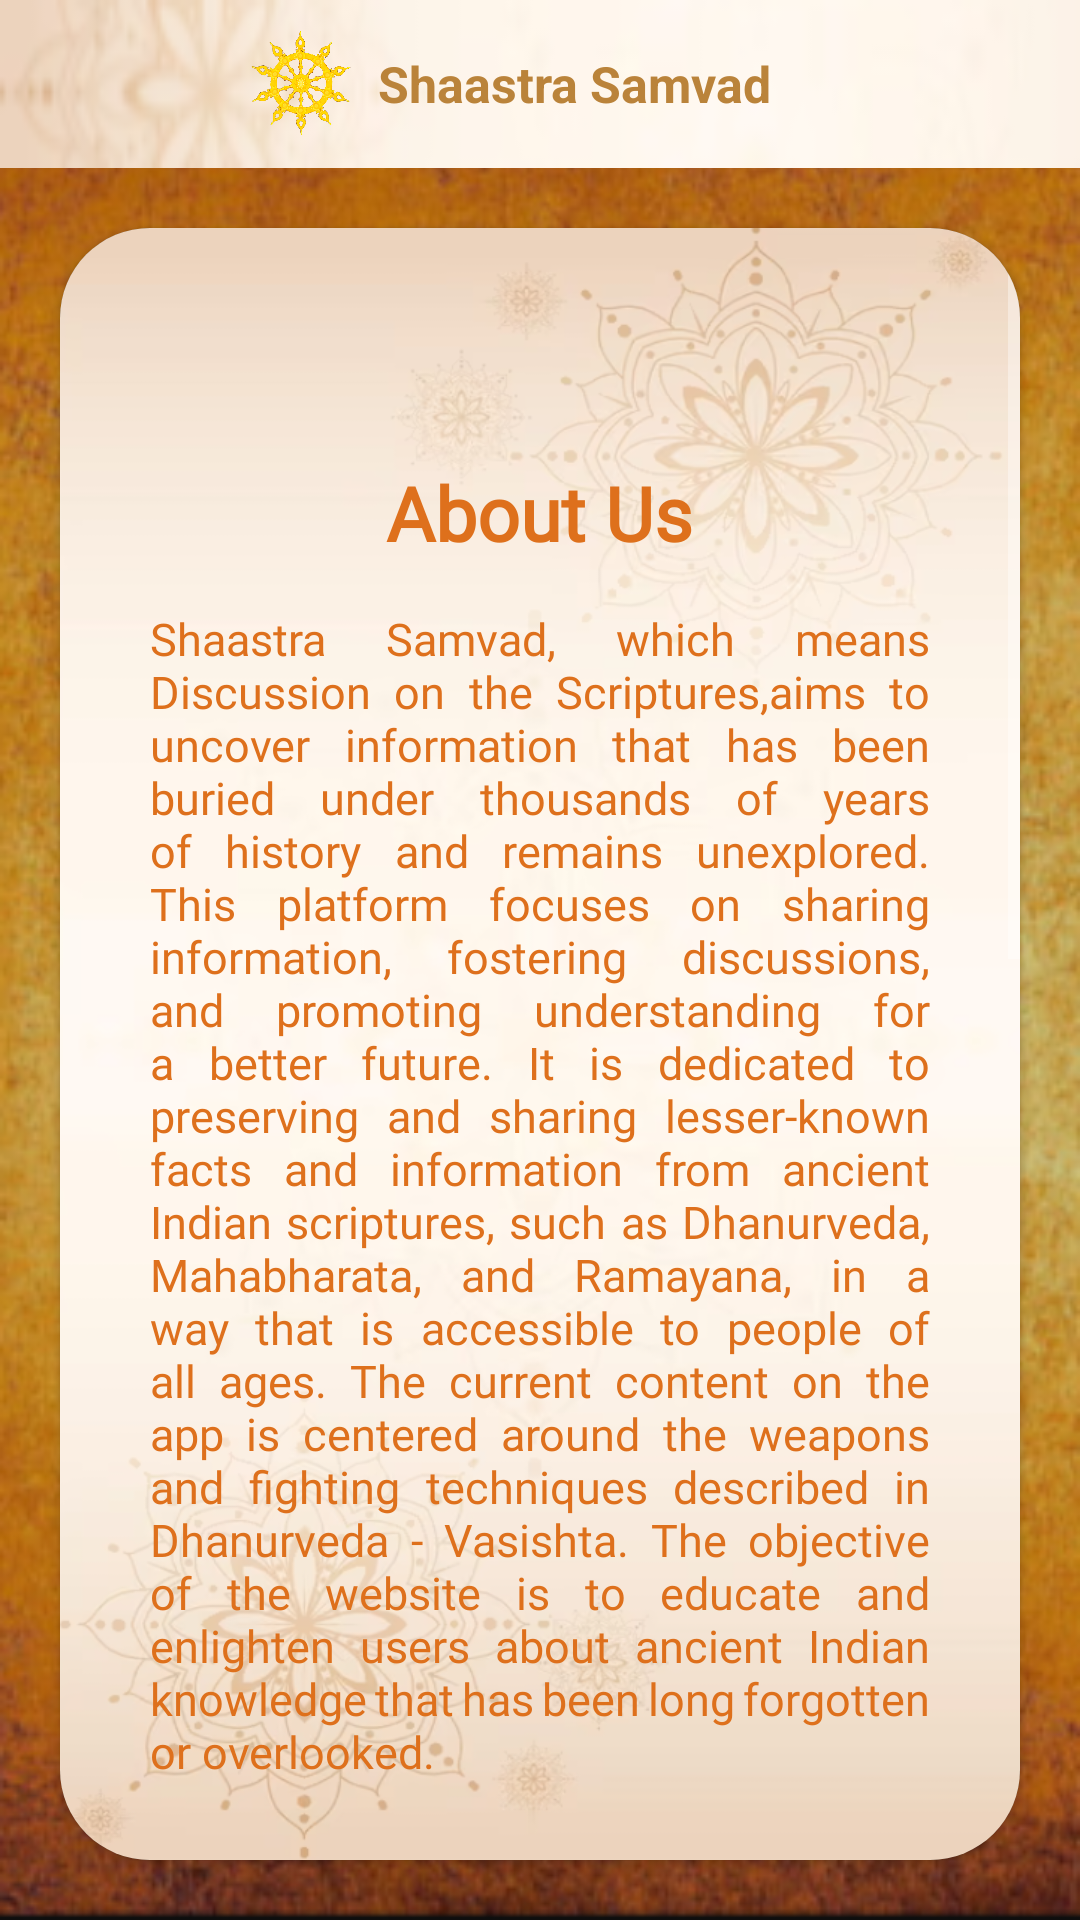

This screen was rendered from an Android layout file. Write that file and the resources it references.
<!-- AndroidManifest.xml: application theme Theme.AppCompat.NoActionBar -->
<!-- res/layout/activity_mission_and_vision.xml -->
<LinearLayout xmlns:android="http://schemas.android.com/apk/res/android"
    xmlns:app="http://schemas.android.com/apk/res-auto"
    xmlns:tools="http://schemas.android.com/tools"
    android:orientation="vertical"
    android:layout_width="match_parent"
    android:layout_height="match_parent"
    style="@style/background_layout"
    android:background="@drawable/om5"
    tools:context=".activities.MissionAndVision">

    <include
        layout="@layout/custom_toolbar"
        android:layout_width="match_parent"
        android:layout_height="wrap_content" />

    <androidx.cardview.widget.CardView
        android:layout_width="match_parent"
        android:layout_height="match_parent"
        android:layout_margin="20dp"
        app:cardCornerRadius="30dp"
        android:background="@drawable/backcard"
        android:outlineSpotShadowColor="@color/black">

        <ScrollView
            android:layout_width="match_parent"
            android:layout_height="match_parent"
            android:paddingBottom="20dp"
            android:background="@drawable/backcard2"
            style="@style/card_background">

            <LinearLayout
                android:layout_width="match_parent"
                android:layout_height="match_parent"
                android:orientation="vertical"
                android:layout_marginBottom="10dp"
                >

                <ImageButton
                    android:id="@+id/infoButton"
                    android:layout_width="48dp"
                    android:layout_height="48dp"
                    android:layout_gravity="end"
                    android:background="?attr/selectableItemBackgroundBorderless"
                    android:contentDescription="Info button"
                    android:visibility="invisible"
                    android:src="@drawable/ic_info"/>


                <LinearLayout
                    android:layout_width="match_parent"
                    android:layout_height="wrap_content"
                    android:orientation="vertical">

                    <TextView
                        style="@style/text_color"
                        android:layout_width="wrap_content"
                        android:layout_height="wrap_content"
                        android:layout_marginTop="30dp"
                        android:layout_marginBottom="15dp"
                        android:fontFamily="@font/belgrano"
                        android:layout_gravity="center_horizontal"
                        android:text="About Us"
                        android:id="@+id/first"
                        android:textStyle="bold"
                        android:textSize="25sp"/>

                    <TextView
                        android:id="@+id/display_first"
                        style="@style/text_color"
                        android:layout_width="wrap_content"
                        android:layout_height="wrap_content"
                        android:layout_marginLeft="30dp"
                        android:layout_marginRight="30dp"
                        android:fontFamily="@font/belgrano"
                        android:text="@string/about_us"
                        android:layout_gravity="center_horizontal"
                        android:justificationMode="inter_word"
                        android:textAlignment="gravity"
                        android:textSize="15sp"
                        android:textStyle="normal" />

                </LinearLayout>


                <LinearLayout
                    android:layout_width="match_parent"
                    android:layout_height="wrap_content"
                    android:orientation="vertical">

                    <TextView
                        android:id="@+id/second"
                        android:layout_gravity="center_horizontal"
                        style="@style/text_color"
                        android:textStyle="bold"
                        android:layout_width="wrap_content"
                        android:layout_height="wrap_content"
                        android:layout_marginTop="30dp"
                        android:layout_marginBottom="30dp"
                        android:fontFamily="@font/belgrano"
                        android:text="Mission"
                        android:textSize="25sp" />

                    <TextView
                        android:id="@+id/display_second"
                        style="@style/text_color"
                        android:layout_gravity="center_horizontal"
                        android:layout_width="wrap_content"
                        android:layout_height="wrap_content"
                        android:layout_marginLeft="30dp"
                        android:layout_marginRight="30dp"
                        android:fontFamily="@font/belgrano"
                        android:text="@string/mission"
                        android:justificationMode="inter_word"
                        android:textSize="15sp"
                        android:textStyle="normal" />

                </LinearLayout>

                <LinearLayout
                    android:layout_width="match_parent"
                    android:layout_height="wrap_content"
                    android:orientation="vertical">

                    <TextView
                        style="@style/text_color"
                        android:layout_gravity="center_horizontal"
                        android:layout_width="wrap_content"
                        android:layout_height="wrap_content"
                        android:layout_marginTop="30dp"
                        android:layout_marginBottom="30dp"
                        android:fontFamily="@font/belgrano"
                        android:text="Vision"
                        android:textStyle="bold"
                        android:id="@+id/third"
                        android:textSize="25sp" />

                    <TextView
                        android:layout_width="wrap_content"
                        android:layout_height="wrap_content"
                        android:id="@+id/display_third"
                        android:layout_gravity="center_horizontal"
                        android:text="@string/vision"
                        android:layout_marginLeft="30dp"
                        android:layout_marginRight="30dp"
                        android:justificationMode="inter_word"
                        android:textStyle="normal"
                        android:textSize="15sp"
                        style="@style/text_color"
                        android:fontFamily="@font/belgrano"
                         />

                </LinearLayout>

            </LinearLayout>

        </ScrollView>

    </androidx.cardview.widget.CardView>


</LinearLayout>
<!-- res/layout/custom_toolbar.xml (included above) -->
<?xml version="1.0" encoding="utf-8"?>
<androidx.appcompat.widget.Toolbar xmlns:android="http://schemas.android.com/apk/res/android"
    android:layout_width="match_parent"
    android:layout_height="wrap_content"
    android:background="@drawable/backcard4">

    <ImageButton
        android:id="@+id/buttonback"
        android:layout_width="wrap_content"
        android:layout_height="wrap_content"
        android:background="@android:color/transparent"
        android:padding="5dp"
        android:src="@drawable/ic_baseline_arrow_back_24" />

    <LinearLayout
        android:layout_width="wrap_content"
        android:layout_height="wrap_content"
        android:gravity="center_horizontal"
        android:paddingLeft="150px"
        android:orientation="horizontal">

        <ImageView
            android:id="@+id/imageView2"
            android:layout_width="150px"
            android:layout_height="150px"
            android:layout_weight="1"
            android:src="@drawable/logo" />

        <TextView
            android:layout_width="match_parent"
            android:layout_height="match_parent"
            android:paddingRight="50px"
            android:text="Shaastra Samvad"
            android:gravity="center_vertical"
            android:textColor="@color/primary_darker"
            android:textSize="50px"
            android:textStyle="bold" />

    </LinearLayout>

</androidx.appcompat.widget.Toolbar>
<!-- resources referenced by this layout -->
<resources>
  <color name="black">#FF000000</color>
  <color name="primary_darker">#ba833a</color>
  <!-- drawable backcard: png bitmap (drawable, 35149 bytes) -->
  <!-- drawable backcard2: png bitmap (drawable, 293537 bytes) -->
  <!-- drawable backcard4: png bitmap (drawable, 4944 bytes) -->
  <!-- drawable ic_info (drawable) -->
  <vector android:height="30dp" android:tint="#000000"
      android:viewportHeight="24" android:viewportWidth="24"
      android:width="30dp" xmlns:android="http://schemas.android.com/apk/res/android">
      <path android:fillColor="@color/black" android:pathData="M12,2C6.48,2 2,6.48 2,12s4.48,10 10,10 10,-4.48 10,-10S17.52,2 12,2zM12,17c-0.55,0 -1,-0.45 -1,-1v-4c0,-0.55 0.45,-1 1,-1s1,0.45 1,1v4c0,0.55 -0.45,1 -1,1zM13,9h-2L11,7h2v2z"/>
  </vector>
  <!-- drawable logo: png bitmap (drawable, 372617 bytes) -->
  <!-- drawable om5: png bitmap (drawable, 255780 bytes) -->
  <string name="about_us">Shaastra Samvad, which means "Discussion on the Scriptures," aims to uncover information that has been buried under thousands of years of history and remains unexplored. This platform focuses on sharing information, fostering discussions, and promoting understanding for a better future. It is dedicated to preserving and sharing lesser-known facts and information from ancient Indian scriptures, such as Dhanurveda, Mahabharata, and Ramayana, in a way that is accessible to people of all ages. The current content on the app is centered around the weapons and fighting techniques described in Dhanurveda - Vasishta. The objective of the website is to educate and enlighten users about ancient Indian knowledge that has been long forgotten or overlooked.</string>
  <string name="mission">The purpose of this app is to illuminate the darkness with knowledge, to replace ignorance with wisdom, and to uphold righteousness over wrong. It will be a repository of ancient Indian scriptures, providing resources for people worldwide to explore and learn from these timeless texts. By fostering an understanding and appreciation of our heritage, it aims to inspire future generations to build a better future based on the wisdom of the past.</string>
  <string name="vision">"Shaastra-samvad is an endless project aimed at reviving and sharing the wisdom of ancient Indian scriptures. The app's scope is expanding beyond Dhanurveda to include texts like Mahabharata, Ramayana, and others. It will continue to grow and serve as a valuable resource for those interested in ancient Indian knowledge. The platform is dedicated to maintaining the authenticity and integrity of the information, ensuring that future generations can access and learn from these timeless scriptures."</string>
  <style name="background_layout">
          <item name="android:background">#FD7F20</item>
  
      </style>
  <style name="card_background">
          <item name="android:background">#FFFFFF</item>
      </style>
  <style name="text_color">
          <item name="android:textColor">#DE701C</item>
          <item name="android:textStyle">bold</item>
      </style>
</resources>
